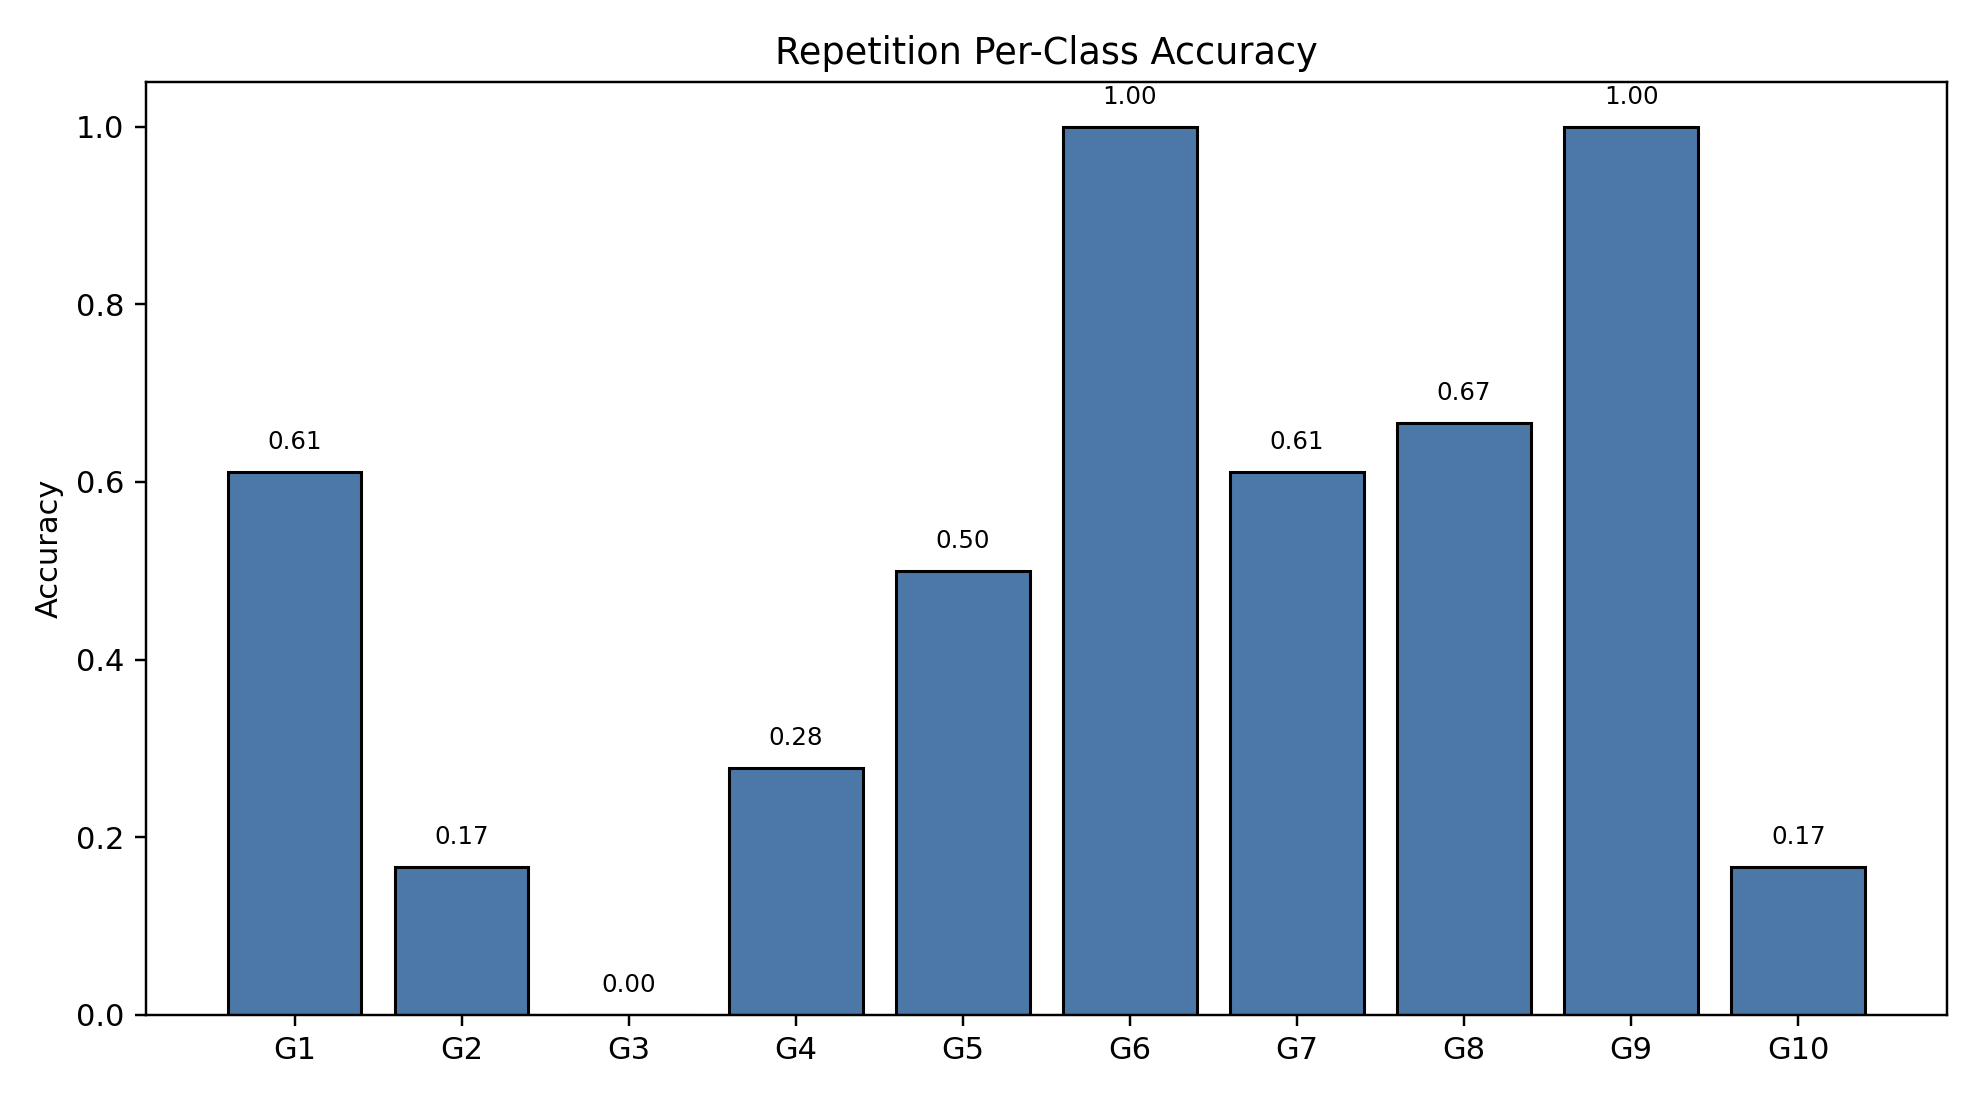

Source data for this figure (header and first rows):
class_index, gesture_id, support, correct, accuracy
0, 1, 18, 11, 0.6111
1, 2, 18, 3, 0.1667
2, 3, 18, 0, 0.0
3, 4, 18, 5, 0.2778
4, 5, 18, 9, 0.5
5, 6, 18, 18, 1.0
6, 7, 18, 11, 0.6111
7, 8, 18, 12, 0.6667
8, 9, 18, 18, 1.0
9, 10, 18, 3, 0.1667
